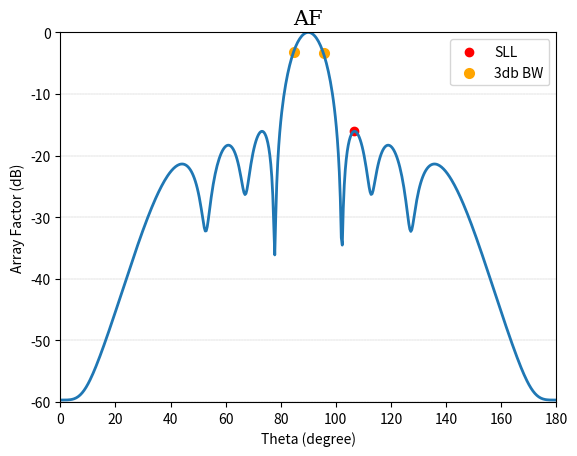

Generate this figure with matplotlib:
import random
import numpy as np
import matplotlib.pyplot as plt


class Genetic:
    def __init__(self, n_bits_, n_iter_, n_pop_, r_cross_, r_mut_, n_, b_, d_, w_, t_):
        self.iterations_timer = 0
        self.phi = np.linspace(0, 2 * np.pi, 1000)
        self.phi_180 = [self.phi[i] * (180 / np.pi) for i in range(len(self.phi))]

        self.n_bits = n_bits_
        self.n_iter = n_iter_
        self.n_pop = n_pop_
        self.r_cross = r_cross_
        self.r_mut = r_mut_
        self.n = n_
        self.b_bounds = b_
        self.d_bounds = d_
        self.w_bounds = w_
        self.topology = t_

        self.pop = []
        self.Next_Generation = []
        self.last_best = []
        self.member_1 = []
        self.member_2 = []
        self.new_member = []
        self.b = []
        self.d = []
        self.w = []

        self.ans = float
        self.ans_dbi = float
        self.Found_Value = float
        self.Fitness_Value = float

        self.best_ans = float
        self.best_found = float
        self.best_fitness = float
        self.best_decoded = []
        self.best_sll = []
        self.best_bw = []

    class Member:
        def __init__(self, chromosome_):
            self.Chromosome = chromosome_
            self.Fitness = 0
            self.s_ratio = 0

    def decode(self, bounds_, n_bits_, bitstring_):
        decoded = list()
        largest = 2 ** n_bits_
        start, end = 0, n_bits_
        for i in bitstring_:
            substring = i[start:end]
            chars = ''.join([str(s) for s in substring])
            integer = int(chars, 2)
            value = bounds_[0] + (integer / largest) * (bounds_[1] - bounds_[0])
            decoded.append(value)
        return decoded

    def array_factor(self, b_, d_, w_, m_=-60):
        s = 0

        if self.topology == "Lineer":
            for i in range(self.n):
                psi = (2 * np.pi) * (d_[i]) * (np.cos(self.phi) + b_[i])
                s = s + w_[i] * np.exp(1j * psi * i)

        if self.topology == "Dairesel":
            for i in range(self.n):
                psi = (2 * np.pi) * (d_[i]) * ((np.cos(self.phi) * np.sin(np.pi / 2)) + b_[i])
                s = s + w_[i] * np.exp(1j * psi * i)

        g = np.abs(s) ** 2
        dbi = 10 * np.log10(g / np.max(g))
        return np.clip(dbi, m_, None)

    def random_gene(self):
        gene = random.randint(0, 1)
        return gene

    def create_chromosome(self):
        self.b = [[self.random_gene() for _ in range(n_bits)] for _ in range(self.n)]
        self.d = [[self.random_gene() for _ in range(n_bits)] for _ in range(self.n)]
        self.w = [[self.random_gene() for _ in range(n_bits)] for _ in range(self.n)]

        return self.b, self.d, self.w

    def calculate_fitness(self):
        for Member in self.pop:
            decoded = []

            i = 0
            for member in Member.Chromosome:
                if i == 0:
                    decoded.extend([self.decode(self.b_bounds, self.n_bits, member)])
                if i == 1:
                    decoded.extend([self.decode(self.d_bounds, self.n_bits, member)])
                if i == 2:
                    decoded.extend([self.decode(self.w_bounds, self.n_bits, member)])
                i += 1

            self.ans = self.array_factor(decoded[0], decoded[1], decoded[2])

            hp_bw = []
            i = 249
            while i != 0:
                if self.ans[i] < -2.99:
                    hp_bw.append([self.ans[i], (((i + 1) * (2 * np.pi)) / 1000) * (180 / np.pi)])
                    break
                i -= 1

            i = 251
            while i != 500:
                if self.ans[i] < -2.99:
                    hp_bw.append([self.ans[i], (((i + 1) * (2 * np.pi)) / 1000) * (180 / np.pi)])
                    break
                i += 1

            min_dot = 0
            for i in range(251, 500):
                a = self.ans[i]
                b = self.ans[i + 1]
                c = self.ans[i + 2]
                if b <= a and b <= c:
                    if b != a and b != c:
                        min_dot = i + 1
                        break

            sll = [-100, 0]
            for i in range(min_dot, 500):
                if self.ans[i] > sll[0]:
                    sll = [self.ans[i], ((i * (2 * np.pi)) / 1000) * (180 / np.pi)]

            f1 = 0
            for i in range(len(self.ans) - 20):
                f11 = 0
                for j in range(20):
                    f11 = f11 + ((self.phi[j + i + 1] - self.phi[j + i]) * (self.ans[j + i] ** 2))
                f1 = f1 + (f11 / 20)

            f2 = 0
            for i in self.ans:
                f2 = f2 + (i ** 2)

            Member.Fitness = f1 + f2

            if Member.Fitness > self.Fitness_Value:
                self.best_ans = self.ans
                self.Found_Value = Member.Chromosome
                self.Fitness_Value = Member.Fitness
                self.best_sll = sll
                self.best_bw = hp_bw
                self.best_decoded = decoded

    def selection(self):
        total_fitness = 0.0
        total_ratio = 100.0

        for Member in self.Next_Generation:
            total_fitness += Member.Fitness

        for Member in self.Next_Generation:
            Member.s_ratio = (Member.Fitness / total_fitness) * 100

        pt = random.randint(0, 100)
        for Member in self.Next_Generation:
            total_ratio -= Member.s_ratio
            if total_ratio <= pt:
                self.member_1 = Member.Chromosome
                break

        pt = random.randint(0, 100)
        for Member in self.Next_Generation:
            total_ratio -= Member.s_ratio
            if total_ratio <= pt:
                self.member_2 = Member.Chromosome
                break

    def crossover(self, r_cross_):
        self.last_best = int((90 * self.n_pop) / 100)

        self.Next_Generation = []
        self.Next_Generation.extend(self.pop[self.last_best:])

        while True:
            if len(self.Next_Generation) < len(self.pop):
                self.new_member = []
                self.selection()
                if random.random() < r_cross_:
                    for i in range(3):
                        c1 = []
                        for j in range(self.n):
                            pt = random.randint(1, n_bits - 2)
                            c1.append(self.member_1[i][j][:pt] + self.member_2[i][j][pt:])
                        self.new_member.append(c1)

                    self.new_member = tuple(self.new_member)

                else:
                    if random.random() < 0.5:
                        self.new_member.extend(self.member_1)
                    else:
                        self.new_member.extend(self.member_2)

                self.new_member = self.mutation(self.new_member, self.r_mut)

                self.Next_Generation.append(self.Member(self.new_member))

            else:
                break

        self.pop = self.Next_Generation

    def mutation(self, bitstring_, r_mut_):
        for i in range(len(bitstring_)):
            for j in range(len(bitstring_[i])):
                for k in range(len(bitstring_[i][j])):
                    if random.random() < r_mut_:
                        bitstring_[i][j][k] = 1 - bitstring_[i][j][k]
        return bitstring_

    def genetic_algorithm(self):
        self.b = [[1 for _ in range(n_bits)] for _ in range(self.n)]
        self.d = [[1 for _ in range(n_bits)] for _ in range(self.n)]
        self.w = [[1 for _ in range(n_bits)] for _ in range(self.n)]

        self.pop.append(self.Member([self.b, self.d, self.w]))

        for i in range(self.n_pop - 1):
            self.pop.append(self.Member(self.create_chromosome()))

        self.best_fitness = 0.0
        self.Fitness_Value = 0.0

        while self.iterations_timer != self.n_iter:
            self.calculate_fitness()
            self.pop = sorted(self.pop, key=lambda Member: Member.Fitness)
            self.crossover(self.r_cross)
            self.iterations_timer += 1
            if self.Fitness_Value > self.best_fitness:
                print(f"> {self.iterations_timer}")
                self.best_fitness = self.Fitness_Value
                self.best_found = self.Found_Value

        print(f"\nYou did it > {self.iterations_timer} < steps \n"
              f"\nYou found -> best_sll_value = {self.best_sll} \n"
              f"\nYou result -> best_b_values = {self.best_decoded[0]}"
              f"\nYou result -> best_d_values = {self.best_decoded[1]}"
              f"\nYou result -> best_w_values = {self.best_decoded[2]}")

        print(self.best_sll)

        plt.plot(self.phi_180, self.best_ans, linewidth=2, linestyle='-')

        plt.scatter(self.best_sll[1], self.best_sll[0], linewidths=1, color='red', label="SLL")
        plt.scatter(self.best_bw[0][1], self.best_bw[0][0], linewidths=2, color='orange', label="3db BW")
        plt.scatter(self.best_bw[1][1], self.best_bw[1][0], linewidths=2, color='orange')

        plt.legend()
        font1 = {'family': 'serif', 'color': 'black', 'size': 15}
        plt.title("AF", fontdict=font1)
        plt.xlabel("Theta (degree)")
        plt.ylabel("Array Factor (dB)")
        plt.axis([0, 180, -60, 0])
        plt.grid(axis='y', color='black', linestyle='--', linewidth=0.1)

        plt.show()


n_iter = 20
n_bits = 16
n_pop = 20
r_cross = 0.9
r_mut = 1.0 / float(n_bits)

N = 12
b_bounds = [90.0, 90.0]
d_bounds = [0.5, 0.5]
w_bounds = [0.0, 1.0]
topology = "Lineer"

Go = Genetic(n_bits, n_iter, n_pop, r_cross, r_mut, N, b_bounds, d_bounds, w_bounds, topology)
Go.genetic_algorithm()
